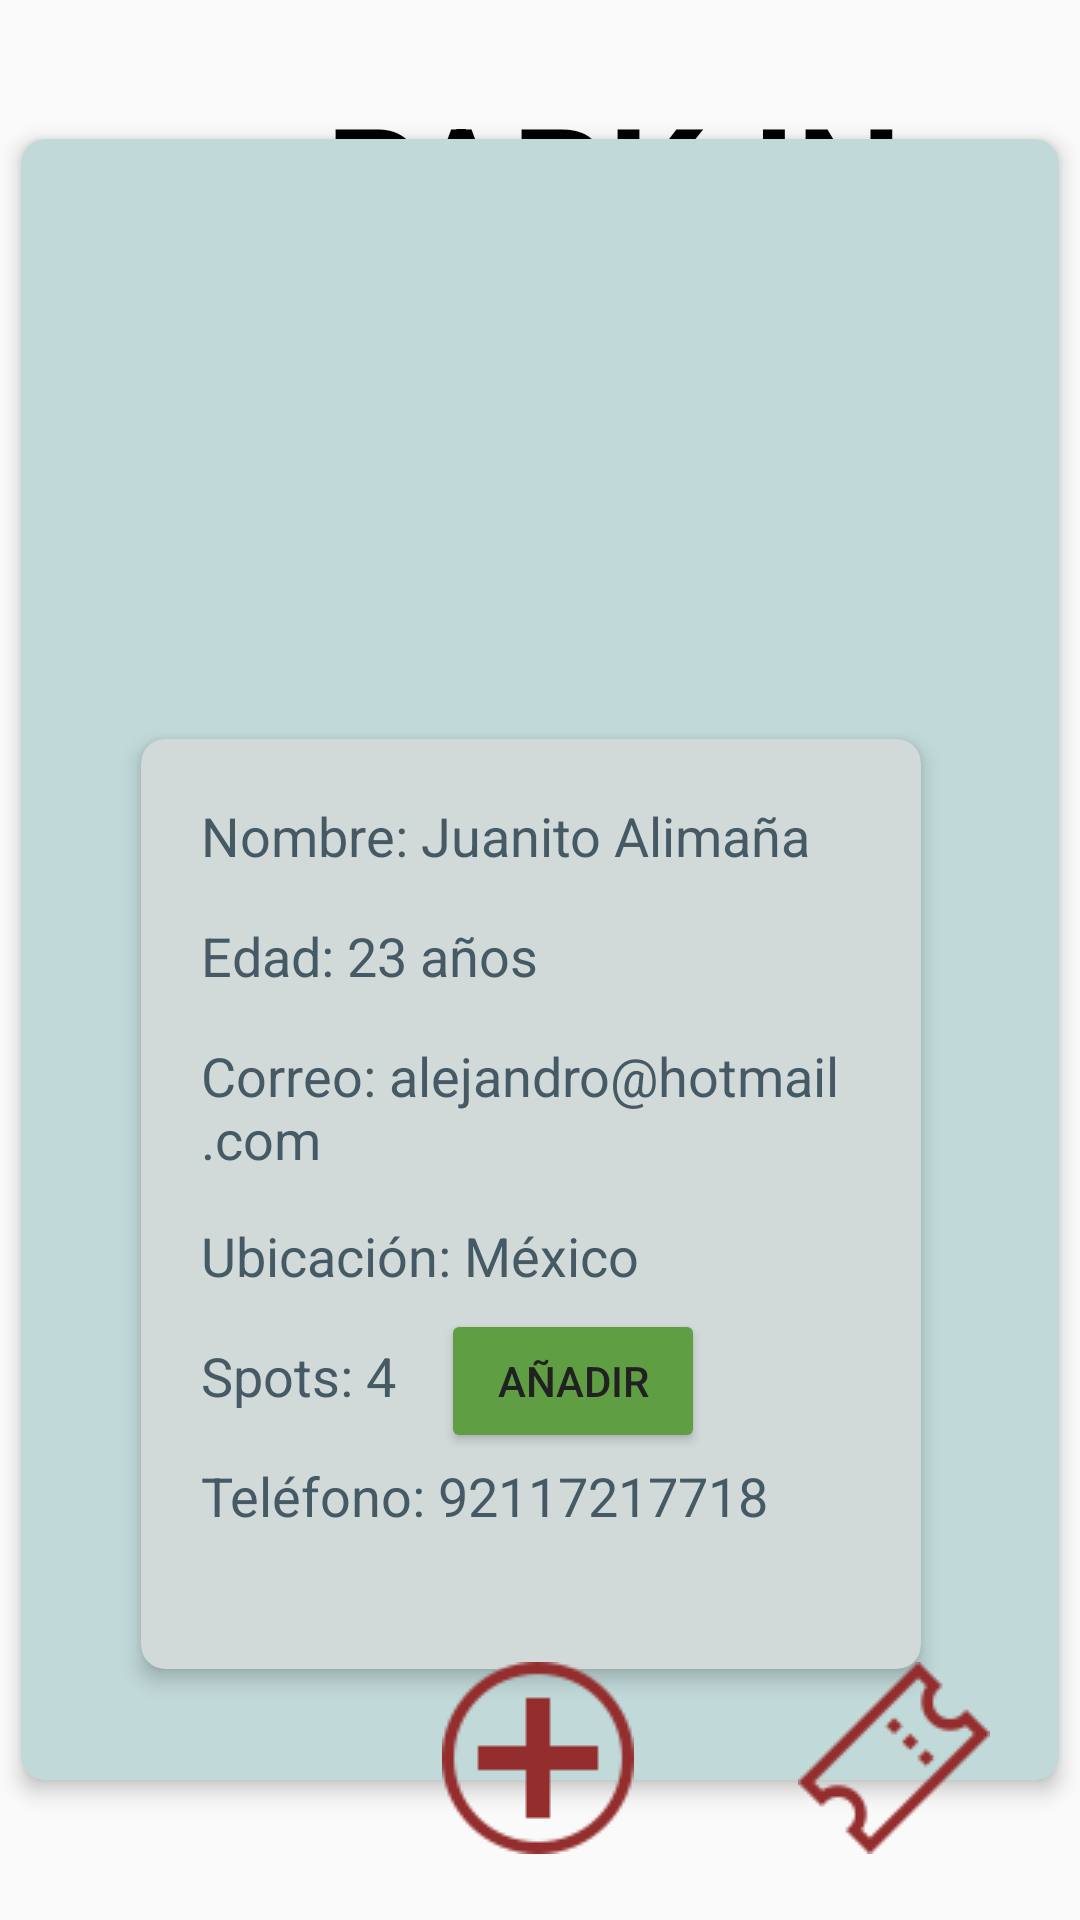

Write the Android layout XML for this screen, with the resource values it uses.
<!-- AndroidManifest.xml: application theme Theme.PARKIN -->
<!-- res/layout/activity_mi_perfil_propietario.xml -->
<?xml version="1.0" encoding="utf-8"?>
<androidx.constraintlayout.widget.ConstraintLayout xmlns:android="http://schemas.android.com/apk/res/android"
    xmlns:app="http://schemas.android.com/apk/res-auto"
    xmlns:tools="http://schemas.android.com/tools"
    android:layout_width="match_parent"
    android:layout_height="match_parent"
    tools:context=".MiPerfilPropietario">

    <TextView
        android:id="@+id/textView2"
        android:layout_width="wrap_content"
        android:layout_height="54dp"
        android:layout_marginStart="100dp"
        android:text="@string/QWER"
        android:textColor="#000000"
        android:textSize="50sp"
        android:textStyle="bold"
        app:layout_constraintBottom_toBottomOf="parent"
        app:layout_constraintEnd_toEndOf="parent"
        app:layout_constraintHorizontal_bias="0.128"
        app:layout_constraintStart_toStartOf="parent"
        app:layout_constraintTop_toTopOf="parent"
        app:layout_constraintVertical_bias="0.044"
        tools:ignore="TextSizeCheck,VisualLintOverlap" />

    <RelativeLayout
        android:id="@+id/relativeLayout"
        android:layout_width="match_parent"
        android:layout_height="match_parent"
        android:gravity="center"
        tools:layout_editor_absoluteX="0dp"
        tools:layout_editor_absoluteY="0dp">

        <androidx.cardview.widget.CardView
            android:layout_width="346dp"
            android:layout_height="547dp"
            app:cardBackgroundColor="#C1D9D9"
            app:cardCornerRadius="8dp"
            app:cardElevation="4dp">

            


            <ImageView
                android:id="@+id/imageView10"
                android:layout_width="120dp"
                android:layout_height="120dp"
                android:layout_marginStart="110dp"
                android:layout_marginTop="50dp"
                android:src="@drawable/profilemen"
                android:contentDescription="@string/T" />

            <androidx.cardview.widget.CardView
                android:layout_width="260dp"
                android:layout_height="310dp"
                android:layout_marginStart="40dp"
                android:layout_marginTop="200dp"
                app:cardBackgroundColor="#D1D9D9"
                app:cardCornerRadius="8dp"
                app:cardElevation="4dp"
                tools:ignore="TextSizeCheck">

                

                <TextView
                    android:id="@+id/nombre"
                    android:layout_width="wrap_content"
                    android:layout_height="wrap_content"
                    android:layout_marginStart="20dp"
                    android:layout_marginTop="20dp"
                    android:text="@string/TRE"
                    android:textColor="#455A64"
                    android:textSize="18sp" />

                <TextView
                    android:id="@+id/tipo"
                    android:layout_width="wrap_content"
                    android:layout_height="wrap_content"
                    android:layout_marginStart="20dp"
                    android:layout_marginTop="60dp"
                    android:text="@string/RWET"
                    android:textColor="#455A64"
                    android:textSize="18sp" />

                <TextView
                    android:id="@+id/correo"
                    android:layout_width="wrap_content"
                    android:layout_height="wrap_content"
                    android:layout_marginStart="20dp"
                    android:layout_marginTop="100dp"
                    android:text="@string/BVN"
                    android:textColor="#455A64"
                    android:textSize="18sp" />

                <TextView
                    android:id="@+id/ubicacion"
                    android:layout_width="wrap_content"
                    android:layout_height="wrap_content"
                    android:layout_marginStart="20dp"
                    android:layout_marginTop="160dp"
                    android:text="@string/VCX"
                    android:textColor="#455A64"
                    android:textSize="18sp" />

                <TextView
                    android:id="@+id/telefono"
                    android:layout_width="wrap_content"
                    android:layout_height="wrap_content"
                    android:layout_marginStart="20dp"
                    android:layout_marginTop="240dp"
                    android:text="@string/tel_fono_92117217718"
                    android:textColor="#455A64"
                    android:textSize="18sp" />

                <TextView
                    android:id="@+id/spots"
                    android:layout_width="wrap_content"
                    android:layout_height="wrap_content"
                    android:layout_marginStart="20dp"
                    android:layout_marginTop="200dp"
                    android:text="@string/spots_4"
                    android:textColor="#455A64"
                    android:textSize="18sp" />

                <Button
                    android:id="@+id/btn_AgregarSpot"
                    android:layout_width="wrap_content"
                    android:layout_height="wrap_content"
                    android:layout_marginStart="100dp"
                    android:layout_marginTop="190dp"
                    android:backgroundTint="#609E43"
                    android:shadowColor="#FFFFFF"
                    android:text="@string/a_adir"
                    android:textColor="#212121" />
            </androidx.cardview.widget.CardView>

        </androidx.cardview.widget.CardView>


    </RelativeLayout>

    <ImageView
        android:id="@+id/btn_ticketsPropietario"
        android:layout_width="wrap_content"
        android:layout_height="wrap_content"
        android:src="@drawable/entradas"
        app:layout_constraintBottom_toBottomOf="parent"
        app:layout_constraintEnd_toEndOf="parent"
        app:layout_constraintHorizontal_bias="0.899"
        app:layout_constraintStart_toStartOf="parent"
        app:layout_constraintTop_toTopOf="parent"
        app:layout_constraintVertical_bias="0.962"
        android:contentDescription="@string/ASD" />

    <ImageView
        android:id="@+id/btn_MisSpots"
        android:layout_width="wrap_content"
        android:layout_height="wrap_content"
        android:src="@drawable/circuloplus"
        app:layout_constraintBottom_toBottomOf="parent"
        app:layout_constraintEnd_toEndOf="parent"
        app:layout_constraintHorizontal_bias="0.498"
        app:layout_constraintStart_toStartOf="parent"
        app:layout_constraintTop_toTopOf="parent"
        app:layout_constraintVertical_bias="0.962"
        android:contentDescription="@string/CZV" />


</androidx.constraintlayout.widget.ConstraintLayout>
<!-- resources referenced by this layout -->
<resources>
  <!-- drawable circuloplus: png bitmap (drawable, 4353 bytes) -->
  <!-- drawable entradas: png bitmap (drawable, 3029 bytes) -->
  <string name="ASD">TODO</string>
  <string name="BVN">Correo: alejandro@hotmail.com</string>
  <string name="CZV">TODO</string>
  <string name="QWER">PARK-IN</string>
  <string name="RWET">Edad: 23 años</string>
  <string name="T">TODO</string>
  <string name="TRE">Nombre: Juanito Alimaña</string>
  <string name="VCX">Ubicación: México</string>
  <string name="a_adir">Añadir</string>
  <string name="spots_4">Spots: 4</string>
  <string name="tel_fono_92117217718">Teléfono: 92117217718</string>
  <style name="Theme.PARKIN" parent="android:Theme.Material.Light.NoActionBar" />
</resources>
